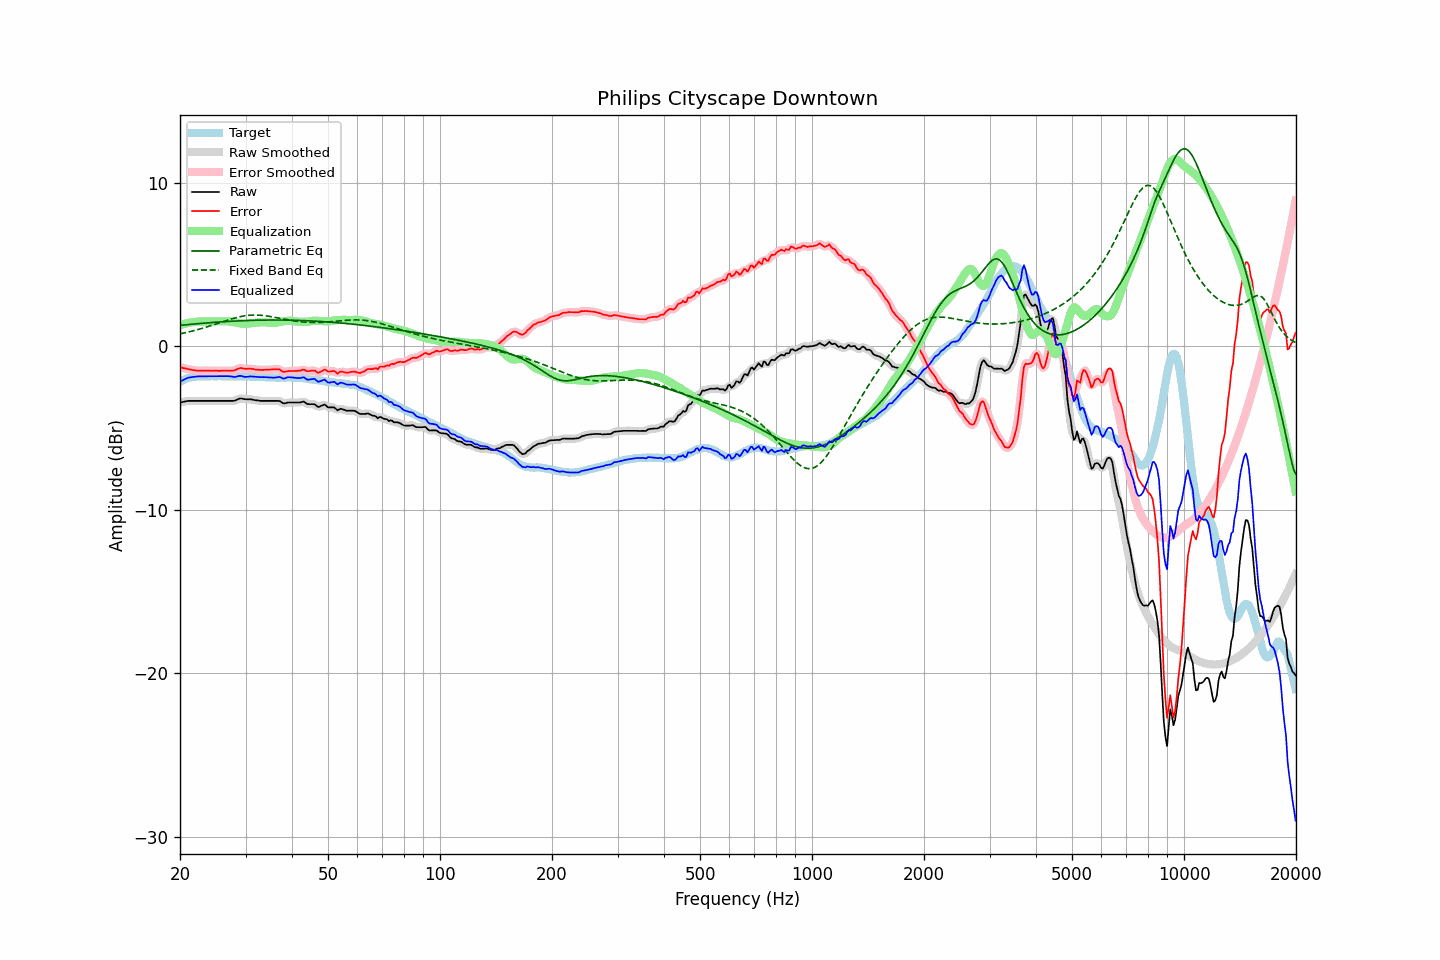

Data behind this chart, as committed beside it:
frequency, raw, error, smoothed, error_smoothed, equalization, parametric_eq, fixed_band_eq, equalized_raw, equalized_smoothed, target
20.00, -3.45, -1.29, -3.45, -1.29, 1.28, 1.27, 0.75, -2.17, -2.17, -2.17
20.20, -3.43, -1.32, -3.43, -1.31, 1.31, 1.28, 0.77, -2.12, -2.12, -2.12
20.40, -3.41, -1.35, -3.41, -1.34, 1.34, 1.29, 0.79, -2.07, -2.07, -2.07
20.61, -3.39, -1.36, -3.39, -1.36, 1.37, 1.30, 0.81, -2.03, -2.02, -2.04
20.81, -3.37, -1.39, -3.37, -1.38, 1.39, 1.31, 0.83, -1.98, -1.98, -1.98
21.02, -3.35, -1.41, -3.36, -1.40, 1.41, 1.32, 0.86, -1.94, -1.95, -1.95
21.23, -3.35, -1.43, -3.35, -1.43, 1.43, 1.33, 0.88, -1.92, -1.92, -1.93
21.44, -3.35, -1.45, -3.35, -1.45, 1.45, 1.33, 0.90, -1.90, -1.90, -1.91
21.66, -3.35, -1.47, -3.35, -1.46, 1.47, 1.34, 0.93, -1.89, -1.89, -1.89
21.87, -3.35, -1.48, -3.35, -1.48, 1.48, 1.35, 0.95, -1.87, -1.87, -1.87
22.09, -3.35, -1.50, -3.35, -1.49, 1.49, 1.36, 0.98, -1.86, -1.86, -1.86
22.31, -3.35, -1.51, -3.35, -1.50, 1.50, 1.37, 1.01, -1.86, -1.86, -1.85
22.54, -3.35, -1.51, -3.35, -1.51, 1.50, 1.38, 1.03, -1.85, -1.85, -1.85
22.76, -3.35, -1.51, -3.35, -1.50, 1.50, 1.39, 1.06, -1.85, -1.85, -1.85
22.99, -3.35, -1.50, -3.35, -1.50, 1.50, 1.40, 1.09, -1.85, -1.85, -1.86
23.22, -3.35, -1.50, -3.35, -1.50, 1.50, 1.40, 1.12, -1.85, -1.85, -1.86
23.45, -3.35, -1.50, -3.35, -1.50, 1.50, 1.41, 1.15, -1.85, -1.85, -1.86
23.69, -3.35, -1.51, -3.35, -1.50, 1.50, 1.42, 1.18, -1.85, -1.85, -1.85
23.92, -3.35, -1.51, -3.35, -1.51, 1.50, 1.43, 1.21, -1.85, -1.85, -1.85
24.16, -3.35, -1.51, -3.35, -1.51, 1.51, 1.43, 1.24, -1.85, -1.85, -1.85
24.40, -3.35, -1.52, -3.35, -1.51, 1.51, 1.44, 1.28, -1.84, -1.84, -1.84
24.65, -3.35, -1.51, -3.35, -1.51, 1.51, 1.45, 1.31, -1.84, -1.84, -1.85
24.89, -3.35, -1.51, -3.35, -1.51, 1.51, 1.46, 1.34, -1.84, -1.84, -1.85
25.14, -3.35, -1.51, -3.35, -1.51, 1.51, 1.46, 1.37, -1.84, -1.84, -1.85
25.39, -3.35, -1.52, -3.35, -1.51, 1.51, 1.47, 1.41, -1.84, -1.84, -1.84
25.65, -3.35, -1.52, -3.35, -1.51, 1.51, 1.48, 1.44, -1.84, -1.84, -1.84
25.91, -3.35, -1.51, -3.35, -1.51, 1.51, 1.48, 1.47, -1.84, -1.84, -1.85
26.16, -3.35, -1.51, -3.35, -1.51, 1.51, 1.49, 1.51, -1.84, -1.84, -1.85
26.43, -3.35, -1.51, -3.35, -1.51, 1.51, 1.50, 1.54, -1.84, -1.84, -1.85
26.69, -3.35, -1.51, -3.35, -1.51, 1.51, 1.50, 1.57, -1.84, -1.84, -1.85
26.96, -3.35, -1.51, -3.35, -1.51, 1.51, 1.51, 1.60, -1.84, -1.84, -1.85
27.23, -3.35, -1.51, -3.35, -1.51, 1.50, 1.51, 1.63, -1.85, -1.85, -1.85
27.50, -3.35, -1.51, -3.35, -1.51, 1.49, 1.52, 1.66, -1.86, -1.86, -1.85
27.77, -3.35, -1.50, -3.35, -1.50, 1.47, 1.52, 1.69, -1.88, -1.88, -1.86
28.05, -3.34, -1.49, -3.33, -1.47, 1.45, 1.53, 1.72, -1.89, -1.88, -1.86
28.33, -3.30, -1.44, -3.30, -1.44, 1.43, 1.53, 1.74, -1.87, -1.87, -1.87
28.62, -3.25, -1.39, -3.25, -1.39, 1.41, 1.54, 1.77, -1.84, -1.84, -1.87
28.90, -3.21, -1.36, -3.22, -1.36, 1.39, 1.54, 1.79, -1.82, -1.83, -1.86
29.19, -3.20, -1.34, -3.21, -1.35, 1.38, 1.55, 1.81, -1.82, -1.83, -1.87
29.48, -3.22, -1.37, -3.22, -1.36, 1.37, 1.55, 1.83, -1.85, -1.85, -1.86
29.78, -3.24, -1.38, -3.24, -1.38, 1.36, 1.56, 1.85, -1.88, -1.87, -1.87
30.08, -3.25, -1.40, -3.25, -1.39, 1.37, 1.56, 1.86, -1.88, -1.88, -1.86
30.38, -3.25, -1.39, -3.25, -1.39, 1.38, 1.56, 1.87, -1.88, -1.88, -1.87
30.68, -3.25, -1.39, -3.25, -1.39, 1.39, 1.57, 1.88, -1.86, -1.86, -1.87
30.99, -3.25, -1.39, -3.26, -1.39, 1.40, 1.57, 1.89, -1.85, -1.86, -1.87
31.30, -3.27, -1.40, -3.27, -1.40, 1.41, 1.57, 1.90, -1.86, -1.86, -1.88
31.61, -3.29, -1.42, -3.29, -1.41, 1.42, 1.58, 1.90, -1.87, -1.87, -1.88
31.93, -3.31, -1.44, -3.31, -1.43, 1.43, 1.58, 1.90, -1.88, -1.88, -1.88
32.24, -3.32, -1.44, -3.32, -1.44, 1.44, 1.58, 1.90, -1.89, -1.89, -1.89
32.57, -3.33, -1.45, -3.34, -1.45, 1.44, 1.58, 1.89, -1.89, -1.89, -1.89
32.89, -3.35, -1.47, -3.35, -1.46, 1.45, 1.59, 1.89, -1.90, -1.89, -1.89
33.22, -3.35, -1.46, -3.35, -1.46, 1.45, 1.59, 1.88, -1.90, -1.90, -1.90
33.55, -3.35, -1.46, -3.35, -1.46, 1.45, 1.59, 1.87, -1.90, -1.90, -1.90
33.89, -3.35, -1.45, -3.35, -1.45, 1.45, 1.59, 1.86, -1.90, -1.90, -1.91
34.23, -3.35, -1.45, -3.35, -1.44, 1.45, 1.59, 1.84, -1.91, -1.91, -1.91
34.57, -3.35, -1.44, -3.35, -1.44, 1.44, 1.59, 1.83, -1.91, -1.91, -1.92
34.92, -3.35, -1.44, -3.35, -1.43, 1.43, 1.59, 1.81, -1.92, -1.92, -1.92
35.27, -3.35, -1.43, -3.35, -1.43, 1.42, 1.59, 1.79, -1.93, -1.93, -1.93
35.62, -3.35, -1.43, -3.35, -1.43, 1.42, 1.59, 1.78, -1.93, -1.93, -1.93
35.97, -3.35, -1.43, -3.35, -1.42, 1.43, 1.59, 1.76, -1.93, -1.92, -1.93
... 635 more rows
